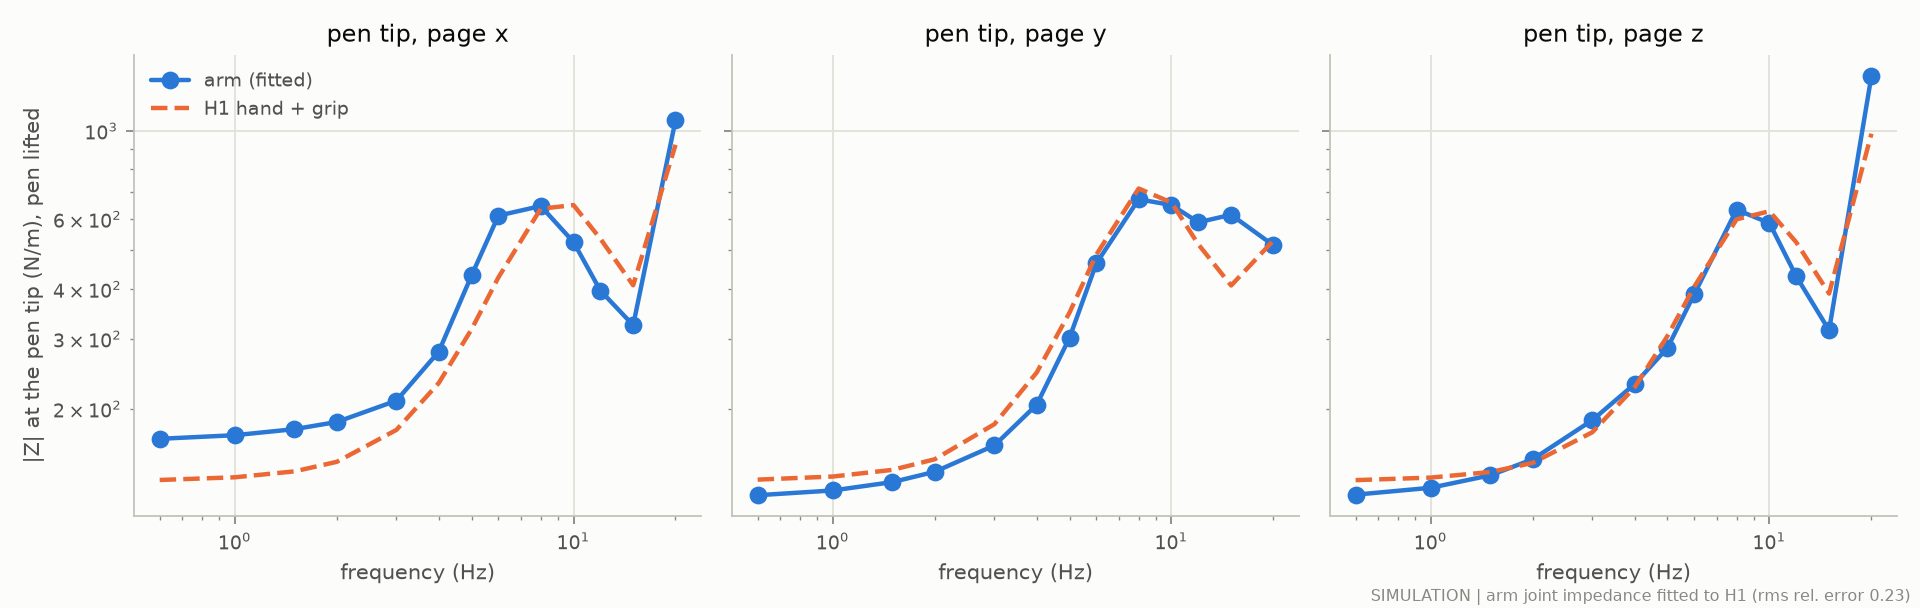

Values plotted in this chart, from the file beside it:
axis, f_Hz, Z_arm_N_per_m, Z_h1_N_per_m
x, 0.6, 168.1, 132.4
x, 1, 171.6, 134.5
x, 1.5, 177.8, 139.2
x, 2, 185.3, 147.1
x, 3, 209.7, 177
x, 4, 278.4, 232.2
x, 5, 432.8, 316.9
x, 6, 611.8, 427.8
x, 8, 646.8, 636.7
x, 10, 525, 650.4
x, 12, 396.5, 535.2
x, 15, 324.4, 408.8
x, 20, 1062, 921.9
y, 0.6, 121.3, 132.7
y, 1, 124.7, 135.1
y, 1.5, 130.8, 140.4
y, 2, 138.9, 149.3
y, 3, 161.8, 182.9
y, 4, 204.8, 246.7
y, 5, 301.8, 349.1
y, 6, 464.2, 488.3
y, 8, 672.5, 715.8
y, 10, 650.5, 660
y, 12, 588.7, 518.2
y, 15, 614.9, 408.3
y, 20, 515.1, 529.8
z, 0.6, 121.7, 132.3
z, 1, 126.6, 134.3
z, 1.5, 136.1, 138.7
z, 2, 149.3, 146.2
z, 3, 187.3, 174.6
z, 4, 230.8, 226.5
z, 5, 284.6, 305
z, 6, 388.6, 405.7
z, 8, 633.2, 598.9
z, 10, 585.9, 627.6
z, 12, 430.5, 524.3
z, 15, 315.1, 389.7
z, 20, 1373, 983.2
